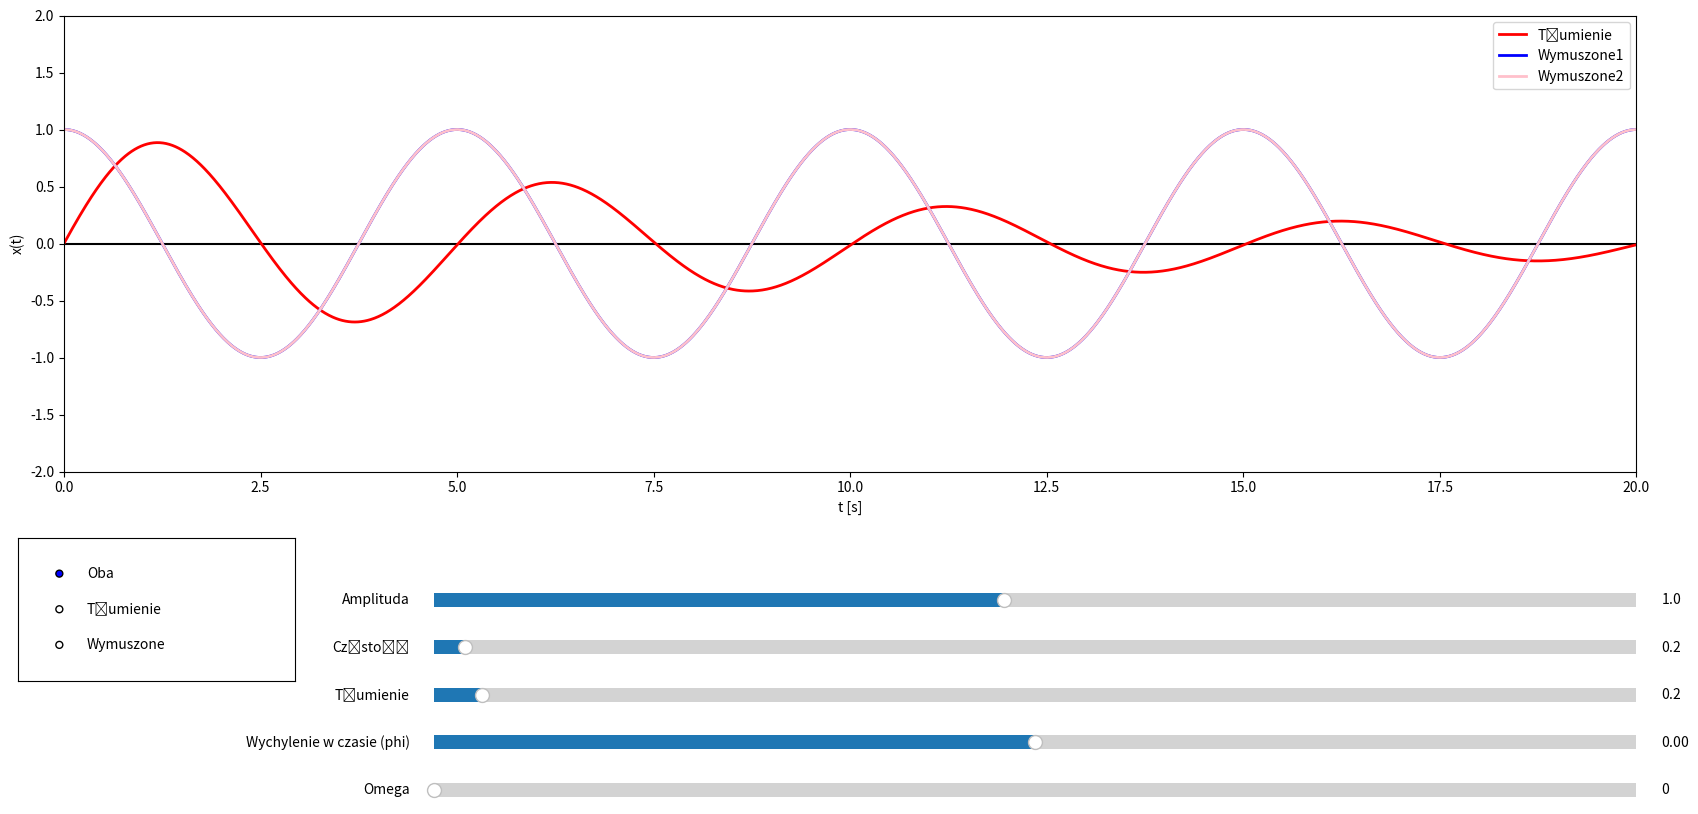

Generate this figure with matplotlib:
import numpy as np
import matplotlib.pyplot as plt
from matplotlib.widgets import Slider, RadioButtons


amplituda = 1.0
czestosc = 0.2
tlumienie = 0.2
wychylenie_w_czasie = 0.0
omega = 0.0

fig, ax = plt.subplots(figsize=(18.5, 9.5))
ax.set_xlabel('t [s]')
ax.set_ylabel('x(t)')
ax.set_ylim(-2, 2)
ax.set_xlim(0, 20)
ax.axhline(0, color='black', linestyle='-')
plt.subplots_adjust(left=0.05, bottom=0.4)

amplituda_slider_ax = plt.axes([0.25, 0.25, 0.65, 0.03])
czestosc_slider_ax = plt.axes([0.25, 0.2, 0.65, 0.03])
tlumienie_slider_ax = plt.axes([0.25, 0.15, 0.65, 0.03])
wychylenie_slider_ax = plt.axes([0.25, 0.1, 0.65, 0.03])
omega_slider_ax = plt.axes([0.25, 0.05, 0.65, 0.03])
radio_buttons_ax = plt.axes([0.025, 0.18, 0.15, 0.15])

amplituda_slider = Slider(amplituda_slider_ax, 'Amplituda', 0.1, 2.0, valinit=amplituda)
czestosc_slider = Slider(czestosc_slider_ax, 'Częstość', 0.1, 4.0, valinit=czestosc)
tlumienie_slider = Slider(tlumienie_slider_ax, 'Tłumienie', 0.0, 5, valinit=tlumienie)
wychylenie_slider = Slider(wychylenie_slider_ax, 'Wychylenie w czasie (phi)', -2*np.pi, 2*np.pi, valinit=wychylenie_w_czasie)
omega_slider = Slider(omega_slider_ax, 'Omega', 0.0, 10, valinit=omega)
radio_buttons = RadioButtons(radio_buttons_ax, ('Oba', 'Tłumienie', 'Wymuszone'))

t = np.linspace(0, 100, 10000)


def generate_data(amplituda, czestosc, tlumienie, wychylenie_w_czasie, omega):
    omega0 = 2 * np.pi * czestosc
    A = amplituda
    phi = wychylenie_w_czasie
    delta = (tlumienie**2) - 4*(omega0**2)
    Omega = omega0 * omega

    if delta < 0:
        x = A * np.exp((1/2) * (-tlumienie) * t) * np.sin((1/2) * np.sqrt(4 * omega0**2 - tlumienie**2) * t + phi)
    elif delta > 0:
        x = A * np.exp((1 / 2) * (-tlumienie) * t) * (np.exp((1 / 2) * np.sqrt(delta) * t) - np.exp((1 / 2) * (-np.sqrt(delta)) * t))
    y = A * np.cos(omega0 * t + phi)
    #z = 2 * A/(omega0**2 - Omega**2) * (np.sin(((omega0 - Omega) * t)/2 + phi) * np.sin(((omega0 + Omega) * t)/2 + phi))
    #Najpierw stan przejściowy, a następnie stan ustalony
    #if Omega != omega0:
    #   z = np.exp(-tlumienie * omega0 * t) * 2 * A/(omega0**2 - Omega**2) * np.sin(((omega0 - Omega) * t)/2 + phi) * np.sin(((omega0 + Omega) * t)/2 + phi) + y
    #elif Omega == omega0:
    #        z = np.exp(-tlumienie * omega0 * t) * (A * t /(2 * (omega0**2))) * np.sin(omega0 * t + phi) + y
    z = A * np.exp(-tlumienie * omega0 * t) * np.sin(Omega * t + phi) + A * np.cos(omega0 * t + phi)
    return t, x, y, z


t, x, y, z = generate_data(amplituda, czestosc, tlumienie, wychylenie_w_czasie, omega)
linex, = ax.plot(t, x, lw=2, color='red')
linex.set_label('Tłumienie')
liney, = ax.plot(t, y, lw=2, color='blue')
liney.set_label('Wymuszone1')
linez, = ax.plot(t, y, lw=2, color='pink')
linez.set_label('Wymuszone2')


def update_plot(val):
    amplituda = amplituda_slider.val
    czestosc = czestosc_slider.val
    tlumienie = tlumienie_slider.val
    wychylenie_w_czasie = wychylenie_slider.val
    omega = omega_slider.val

    t, x, y, z = generate_data(amplituda, czestosc, tlumienie, wychylenie_w_czasie, omega)
    linex.set_data(t, x)
    liney.set_data(t, y)
    linez.set_data(t, z)
    fig.canvas.draw_idle()


def change_plot(label):
    if label == 'Oba':
        linex.set_visible(True)
        liney.set_visible(True)
        linez.set_visible(True)
    elif label == 'Tłumienie':
        linex.set_visible(True)
        liney.set_visible(False)
        linez.set_visible(False)
    elif label == 'Wymuszone':
        linex.set_visible(False)
        liney.set_visible(True)
        linez.set_visible(True)
    fig.canvas.draw_idle()


amplituda_slider.on_changed(update_plot)
czestosc_slider.on_changed(update_plot)
tlumienie_slider.on_changed(update_plot)
wychylenie_slider.on_changed(update_plot)
omega_slider.on_changed(update_plot)
radio_buttons.on_clicked(change_plot)


ax.legend()
plt.show()